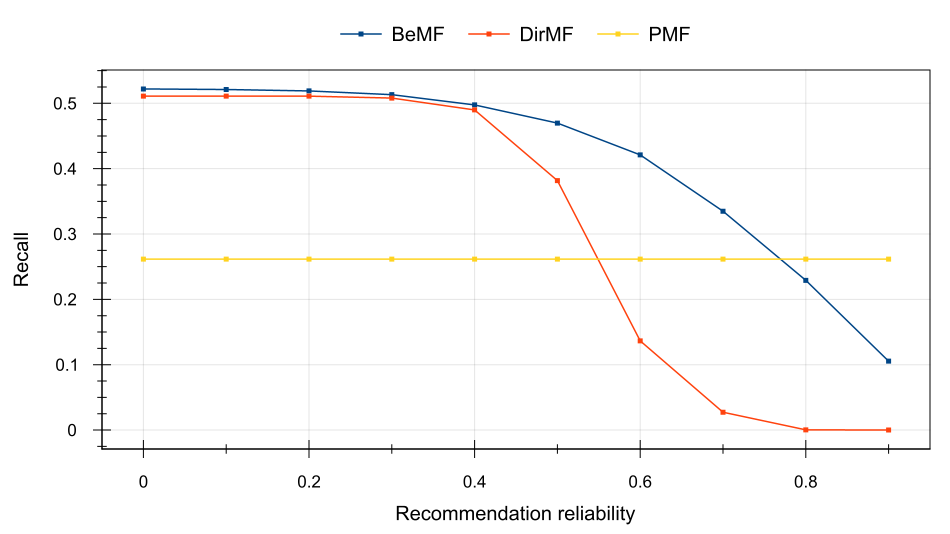

The table this chart was drawn from, first rows:
Recommendation reliability, BeMF, DirMF, PMF
0, 0.522, 0.5109, 0.2615
0.1, 0.5211, 0.5109, 0.2615
0.2, 0.5189, 0.5109, 0.2615
0.3, 0.5132, 0.508, 0.2615
0.4, 0.4975, 0.4899, 0.2615
0.5, 0.4697, 0.3817, 0.2615
0.6, 0.4211, 0.1365, 0.2615
0.7, 0.3349, 0.02727, 0.2615
0.8, 0.2291, 0.0003265, 0.2615
0.9, 0.1054, 0, 0.2615
